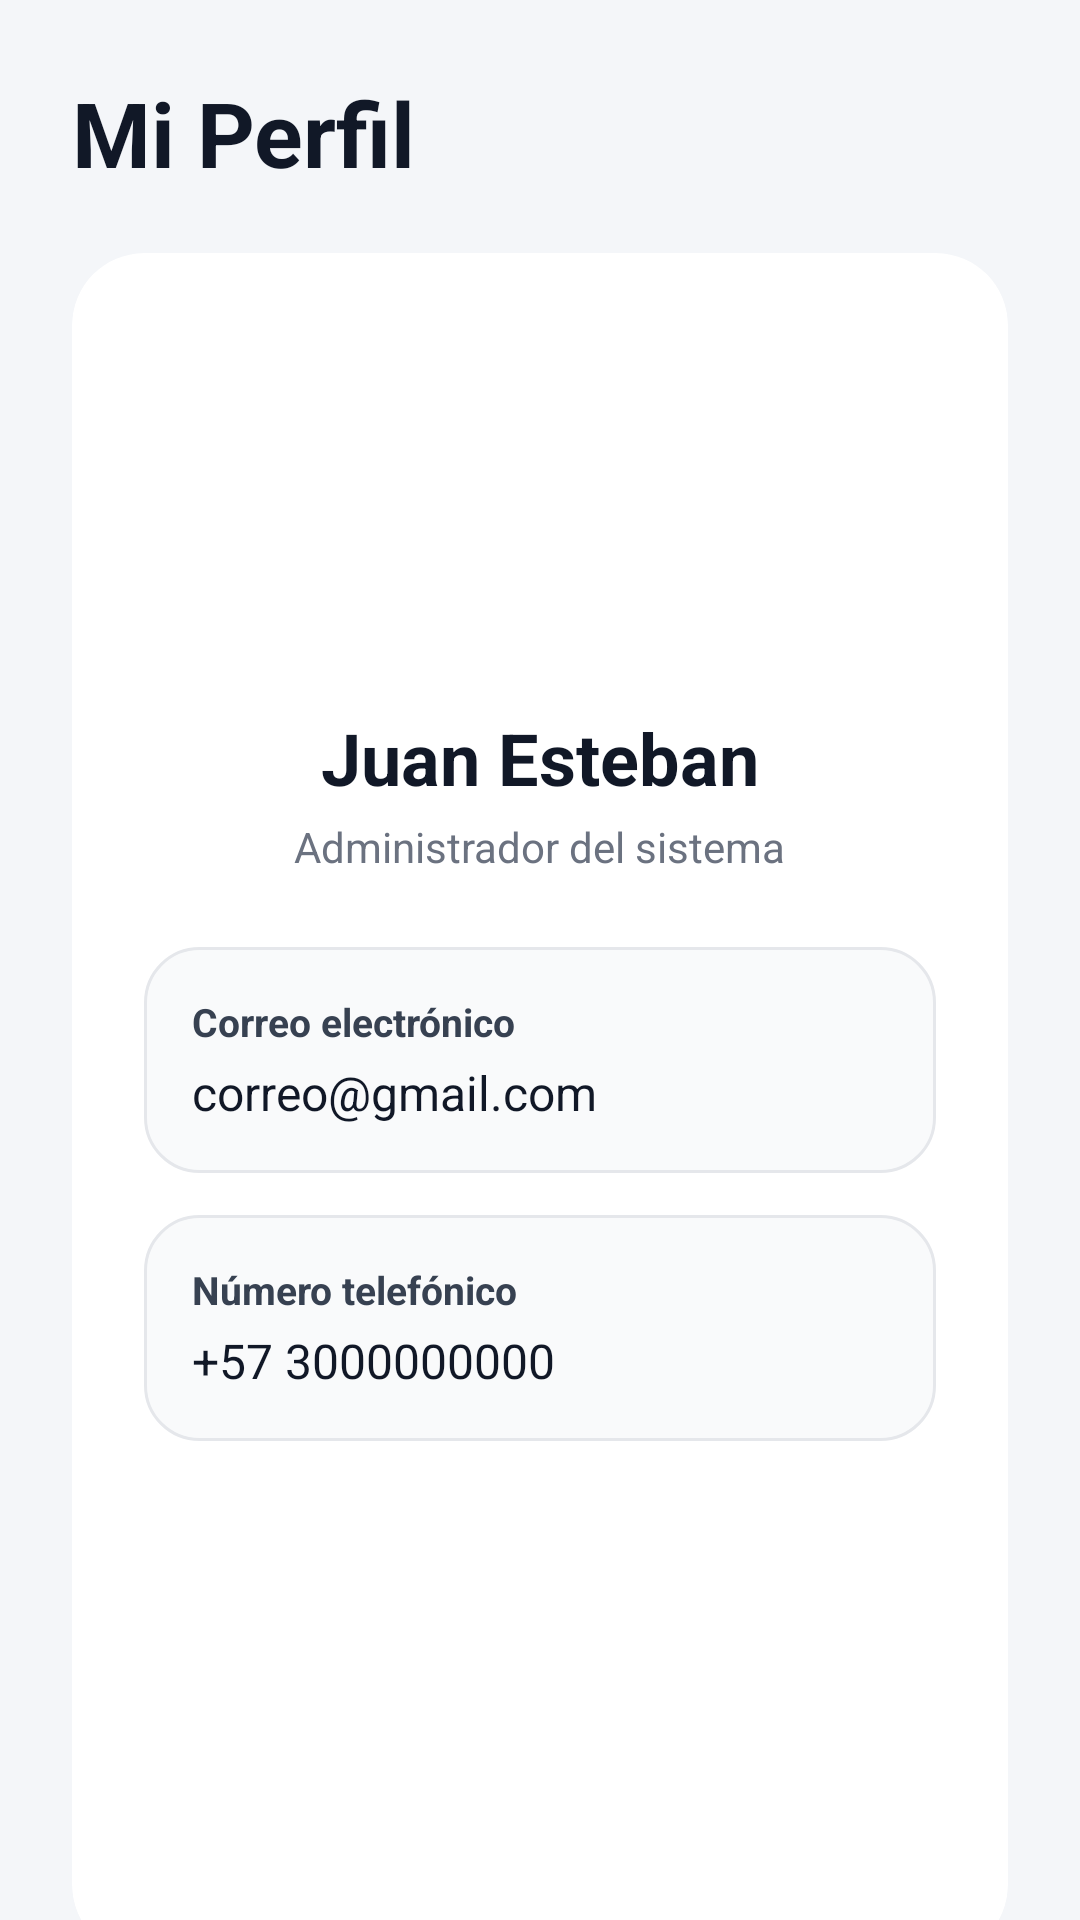

Reconstruct the res/layout file that produces this screen, plus the resources it refers to.
<!-- AndroidManifest.xml: activity theme Theme.Asistencia -->
<!-- res/layout/activity_perfil.xml -->
<?xml version="1.0" encoding="utf-8"?>
<ScrollView xmlns:android="http://schemas.android.com/apk/res/android"
    xmlns:app="http://schemas.android.com/apk/res-auto"
    android:layout_width="match_parent"
    android:layout_height="match_parent"
    android:background="#F4F6F9">

    <LinearLayout
        android:layout_width="match_parent"
        android:layout_height="wrap_content"
        android:orientation="vertical"
        android:padding="24dp">

        
        <TextView
            android:layout_width="wrap_content"
            android:layout_height="wrap_content"
            android:text="Mi Perfil"
            android:textSize="30sp"
            android:textStyle="bold"
            android:textColor="#111827"
            android:layout_marginBottom="20dp" />

        
        <androidx.cardview.widget.CardView
            android:layout_width="match_parent"
            android:layout_height="wrap_content"
            app:cardCornerRadius="24dp"
            app:cardElevation="8dp"
            android:layout_marginBottom="24dp"
            android:backgroundTint="#FFFFFF">

            <LinearLayout
                android:layout_width="match_parent"
                android:layout_height="wrap_content"
                android:orientation="vertical"
                android:padding="24dp">

                
                <ImageView
                    android:id="@+id/imgPerfil"
                    android:layout_width="110dp"
                    android:layout_height="110dp"
                    android:layout_gravity="center"
                    android:src="@android:drawable/sym_def_app_icon"
                    android:scaleType="centerCrop"
                    android:background="@drawable/bg_avatar"
                    android:padding="12dp" />

                
                <TextView
                    android:id="@+id/tvUsuarioPerfil"
                    android:layout_width="wrap_content"
                    android:layout_height="wrap_content"
                    android:text="Juan Esteban"
                    android:textSize="24sp"
                    android:textStyle="bold"
                    android:textColor="#111827"
                    android:layout_gravity="center"
                    android:layout_marginTop="18dp" />

                
                <TextView
                    android:layout_width="wrap_content"
                    android:layout_height="wrap_content"
                    android:text="Administrador del sistema"
                    android:textSize="14sp"
                    android:textColor="#6B7280"
                    android:layout_gravity="center"
                    android:layout_marginTop="4dp"
                    android:layout_marginBottom="24dp"/>

                
                <LinearLayout
                    android:layout_width="match_parent"
                    android:layout_height="wrap_content"
                    android:orientation="vertical"
                    android:background="@drawable/bg_info"
                    android:padding="16dp"
                    android:layout_marginBottom="14dp">

                    <TextView
                        android:layout_width="wrap_content"
                        android:layout_height="wrap_content"
                        android:text="Correo electrónico"
                        android:textStyle="bold"
                        android:textColor="#374151"
                        android:textSize="13sp"/>

                    <TextView
                        android:id="@+id/tvCorreoPerfil"
                        android:layout_width="wrap_content"
                        android:layout_height="wrap_content"
                        android:text="correo@gmail.com"
                        android:textSize="16sp"
                        android:textColor="#111827"
                        android:layout_marginTop="4dp"/>
                </LinearLayout>

                
                <LinearLayout
                    android:layout_width="match_parent"
                    android:layout_height="wrap_content"
                    android:orientation="vertical"
                    android:background="@drawable/bg_info"
                    android:padding="16dp"
                    android:layout_marginBottom="24dp">

                    <TextView
                        android:layout_width="wrap_content"
                        android:layout_height="wrap_content"
                        android:text="Número telefónico"
                        android:textStyle="bold"
                        android:textColor="#374151"
                        android:textSize="13sp"/>

                    <TextView
                        android:id="@+id/tvTelefonoPerfil"
                        android:layout_width="wrap_content"
                        android:layout_height="wrap_content"
                        android:text="+57 3000000000"
                        android:textSize="16sp"
                        android:textColor="#111827"
                        android:layout_marginTop="4dp"/>
                </LinearLayout>

                
                <Button
                    android:id="@+id/btnEditarPerfil"
                    android:layout_width="match_parent"
                    android:layout_height="55dp"
                    android:text="Editar perfil"
                    android:textAllCaps="false"
                    android:textSize="16sp"
                    android:textStyle="bold"
                    android:textColor="#FFFFFF"
                    android:backgroundTint="#2563EB"
                    android:layout_marginBottom="14dp"/>

                
                <Button
                    android:id="@+id/btnEliminarPerfil"
                    android:layout_width="match_parent"
                    android:layout_height="55dp"
                    android:text="Eliminar cuenta"
                    android:textAllCaps="false"
                    android:textSize="16sp"
                    android:textStyle="bold"
                    android:textColor="#FFFFFF"
                    android:backgroundTint="#DC2626"/>

            </LinearLayout>

        </androidx.cardview.widget.CardView>

    </LinearLayout>

</ScrollView>
<!-- resources referenced by this layout -->
<resources>
  <!-- drawable bg_info (drawable) -->
  <?xml version="1.0" encoding="utf-8"?>
  <shape xmlns:android="http://schemas.android.com/apk/res/android">
  
      <solid android:color="#F9FAFB"/>
  
      <corners android:radius="18dp"/>
  
      <stroke
          android:width="1dp"
          android:color="#E5E7EB"/>
  
  </shape>
  <style name="Theme.Asistencia" parent="Base.Theme.Asistencia">
          
          <item name="android:navigationBarColor">@android:color/transparent</item>
          <item name="android:statusBarColor">@android:color/transparent</item>
          <item name="android:windowLightStatusBar">?attr/isLightTheme</item>
      </style>
</resources>
